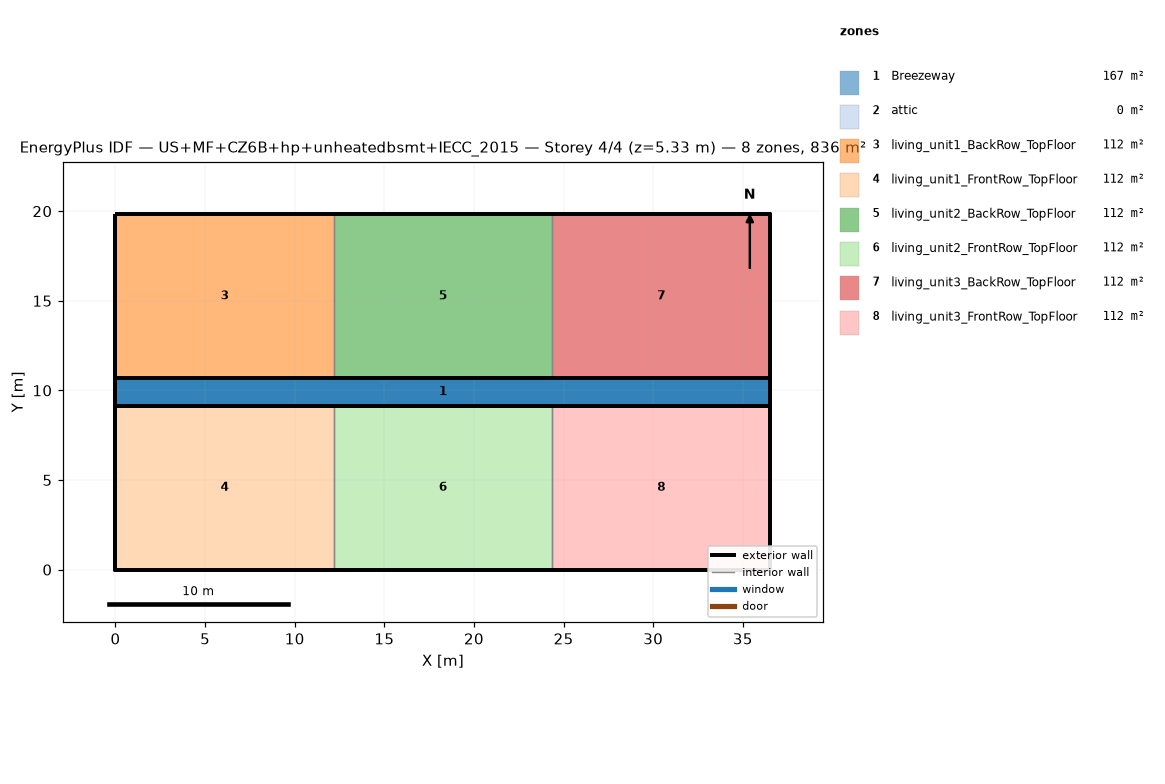
=== STOREY PLAN SPEC (per zone: floor XY polygon, exterior-wall plan segments, windows/doors) ===
zone 1: Breezeway  (167.0 m²)
  floor: (36.54, 9.16) (0.00, 9.16) (0.00, 10.68) (36.54, 10.68)
  floor: (36.54, 9.16) (0.00, 9.16) (0.00, 10.68) (36.54, 10.68)
  floor: (36.54, 9.16) (0.00, 9.16) (0.00, 10.68) (36.54, 10.68)
zone 2: attic  (0.0 m²)
  exterior wall: (36.54, 0.00) – (36.54, 19.84) – (36.54, 9.92)  [29.8 m]
  exterior wall: (0.00, 19.84) – (0.00, 0.00) – (0.00, 9.92)  [29.8 m]
zone 3: living_unit1_BackRow_TopFloor  (111.5 m²)
  floor: (12.18, 10.68) (0.00, 10.68) (0.00, 19.84) (12.18, 19.84)
  exterior wall: (12.18, 19.84) – (0.00, 19.84)  [12.2 m]
  exterior wall: (0.00, 19.84) – (0.00, 10.68)  [9.2 m]
  exterior wall: (0.00, 10.68) – (12.18, 10.68)  [12.2 m]
  interior walls: 1
zone 4: living_unit1_FrontRow_TopFloor  (111.5 m²)
  floor: (12.18, 0.00) (0.00, 0.00) (0.00, 9.16) (12.18, 9.16)
  exterior wall: (0.00, 0.00) – (12.18, 0.00)  [12.2 m]
  exterior wall: (0.00, 9.16) – (0.00, 0.00)  [9.2 m]
  exterior wall: (12.18, 9.16) – (0.00, 9.16)  [12.2 m]
  interior walls: 1
zone 5: living_unit2_BackRow_TopFloor  (111.5 m²)
  floor: (24.36, 10.68) (12.18, 10.68) (12.18, 19.84) (24.36, 19.84)
  exterior wall: (12.18, 10.68) – (24.36, 10.68)  [12.2 m]
  exterior wall: (24.36, 19.84) – (12.18, 19.84)  [12.2 m]
  interior walls: 2
zone 6: living_unit2_FrontRow_TopFloor  (111.5 m²)
  floor: (24.36, 0.00) (12.18, 0.00) (12.18, 9.16) (24.36, 9.16)
  exterior wall: (12.18, 0.00) – (24.36, 0.00)  [12.2 m]
  exterior wall: (24.36, 9.16) – (12.18, 9.16)  [12.2 m]
  interior walls: 2
zone 7: living_unit3_BackRow_TopFloor  (111.5 m²)
  floor: (36.54, 10.68) (24.36, 10.68) (24.36, 19.84) (36.54, 19.84)
  exterior wall: (36.54, 10.68) – (36.54, 19.84)  [9.2 m]
  exterior wall: (36.54, 19.84) – (24.36, 19.84)  [12.2 m]
  exterior wall: (24.36, 10.68) – (36.54, 10.68)  [12.2 m]
  interior walls: 1
zone 8: living_unit3_FrontRow_TopFloor  (111.5 m²)
  floor: (36.54, 0.00) (24.36, 0.00) (24.36, 9.16) (36.54, 9.16)
  exterior wall: (24.36, 0.00) – (36.54, 0.00)  [12.2 m]
  exterior wall: (36.54, 0.00) – (36.54, 9.16)  [9.2 m]
  exterior wall: (36.54, 9.16) – (24.36, 9.16)  [12.2 m]
  interior walls: 1

=== DERIVED (storey summary) ===
Building: US+MF+CZ6B+hp+unheatedbsmt+IECC_2015
Storey: 4 of 4  (floor level z = 5.33 m)
Storey gross floor area: 836.2 m²
Zones on this storey: 8
  - Breezeway: floor 167.0 m²
  - attic: floor 0.0 m²; exterior wall 59.5 m (81.9 m²); WWR 0.0%
  - living_unit1_BackRow_TopFloor: floor 111.5 m²; exterior wall 33.5 m (86.9 m²); WWR 0.0%
  - living_unit1_FrontRow_TopFloor: floor 111.5 m²; exterior wall 33.5 m (86.9 m²); WWR 0.0%
  - living_unit2_BackRow_TopFloor: floor 111.5 m²; exterior wall 24.4 m (63.1 m²); WWR 0.0%
  - living_unit2_FrontRow_TopFloor: floor 111.5 m²; exterior wall 24.4 m (63.1 m²); WWR 0.0%
  - living_unit3_BackRow_TopFloor: floor 111.5 m²; exterior wall 33.5 m (86.9 m²); WWR 0.0%
  - living_unit3_FrontRow_TopFloor: floor 111.5 m²; exterior wall 33.5 m (86.9 m²); WWR 0.0%
Zone adjacency (shared interzone walls):
  - living_unit1_BackRow_TopFloor ↔ living_unit2_BackRow_TopFloor
  - living_unit1_FrontRow_TopFloor ↔ living_unit2_FrontRow_TopFloor
  - living_unit2_BackRow_TopFloor ↔ living_unit3_BackRow_TopFloor
  - living_unit2_FrontRow_TopFloor ↔ living_unit3_FrontRow_TopFloor